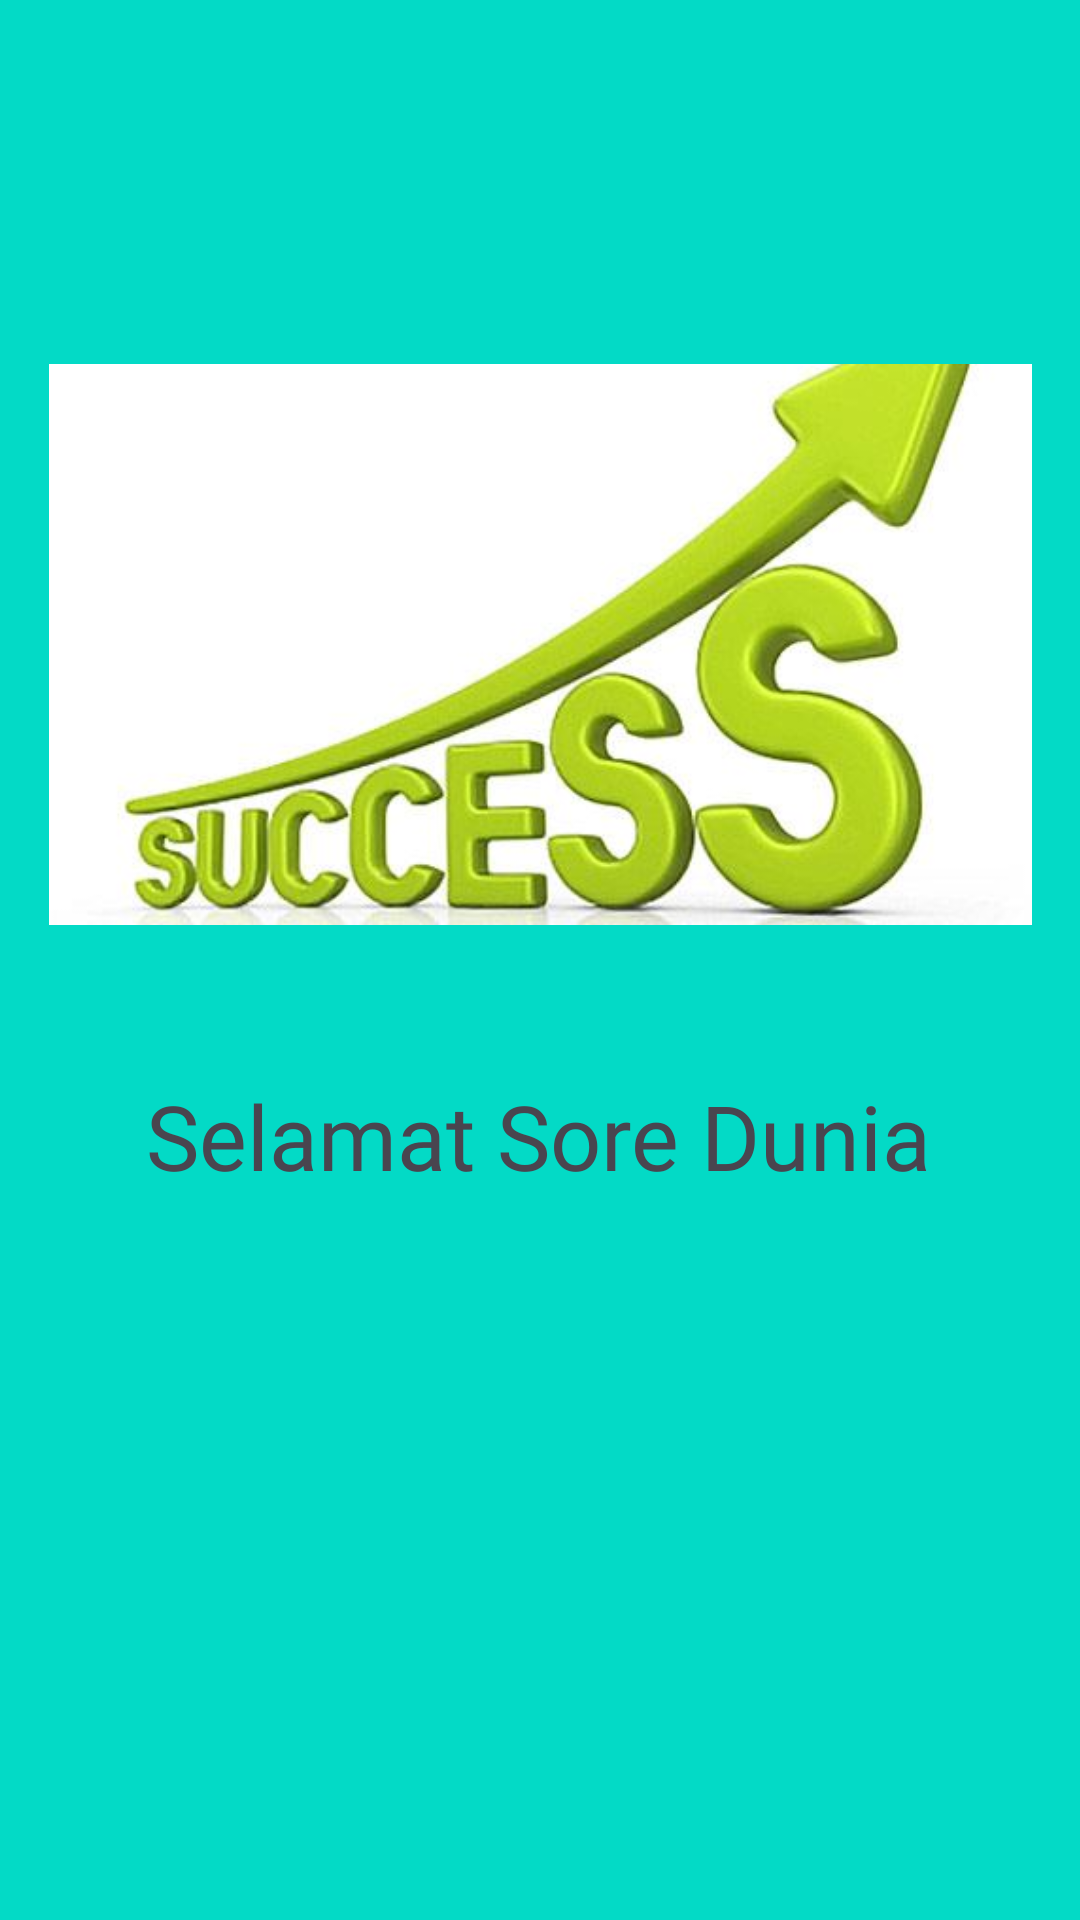

The Android layout XML behind this screen, and the referenced resources:
<!-- AndroidManifest.xml: application theme Theme.Athaya -->
<!-- res/layout/activity_third_result.xml -->
<?xml version="1.0" encoding="utf-8"?>
<androidx.constraintlayout.widget.ConstraintLayout xmlns:android="http://schemas.android.com/apk/res/android"
    xmlns:app="http://schemas.android.com/apk/res-auto"
    xmlns:tools="http://schemas.android.com/tools"
    android:id="@+id/main"
    android:layout_width="match_parent"
    android:layout_height="match_parent"
    android:background="@color/design_default_color_secondary"
    tools:context=".Home.pertemuan3.ThirdResultActivity">

    <TextView
        android:id="@+id/textView3"
        android:layout_width="wrap_content"
        android:layout_height="wrap_content"
        android:fontFamily="@font/arimo_variablefont_wght"
        android:text="@string/judul"
        android:textSize="30dp"
        app:layout_constraintBottom_toBottomOf="parent"
        app:layout_constraintEnd_toEndOf="parent"
        app:layout_constraintHorizontal_bias="0.496"
        app:layout_constraintStart_toStartOf="parent"
        app:layout_constraintTop_toBottomOf="@+id/imageView"
        app:layout_constraintVertical_bias="0.172" />

    <ImageView
        android:id="@+id/imageView"
        android:layout_width="363dp"
        android:layout_height="187dp"
        android:src="@drawable/success"
        app:layout_constraintBottom_toBottomOf="parent"
        app:layout_constraintEnd_toEndOf="parent"
        app:layout_constraintHorizontal_bias="0.666"
        app:layout_constraintStart_toStartOf="parent"
        app:layout_constraintTop_toTopOf="parent"
        app:layout_constraintVertical_bias="0.268" />
</androidx.constraintlayout.widget.ConstraintLayout>
<!-- resources referenced by this layout -->
<resources>
  <!-- drawable success: png bitmap (drawable, 154651 bytes) -->
  <string name="judul">Selamat Sore Dunia</string>
  <style name="Theme.Athaya" parent="Base.Theme.Athaya" />
  <style name="Base.Theme.Athaya" parent="Theme.Material3.DayNight.NoActionBar">
          
          
      </style>
</resources>
